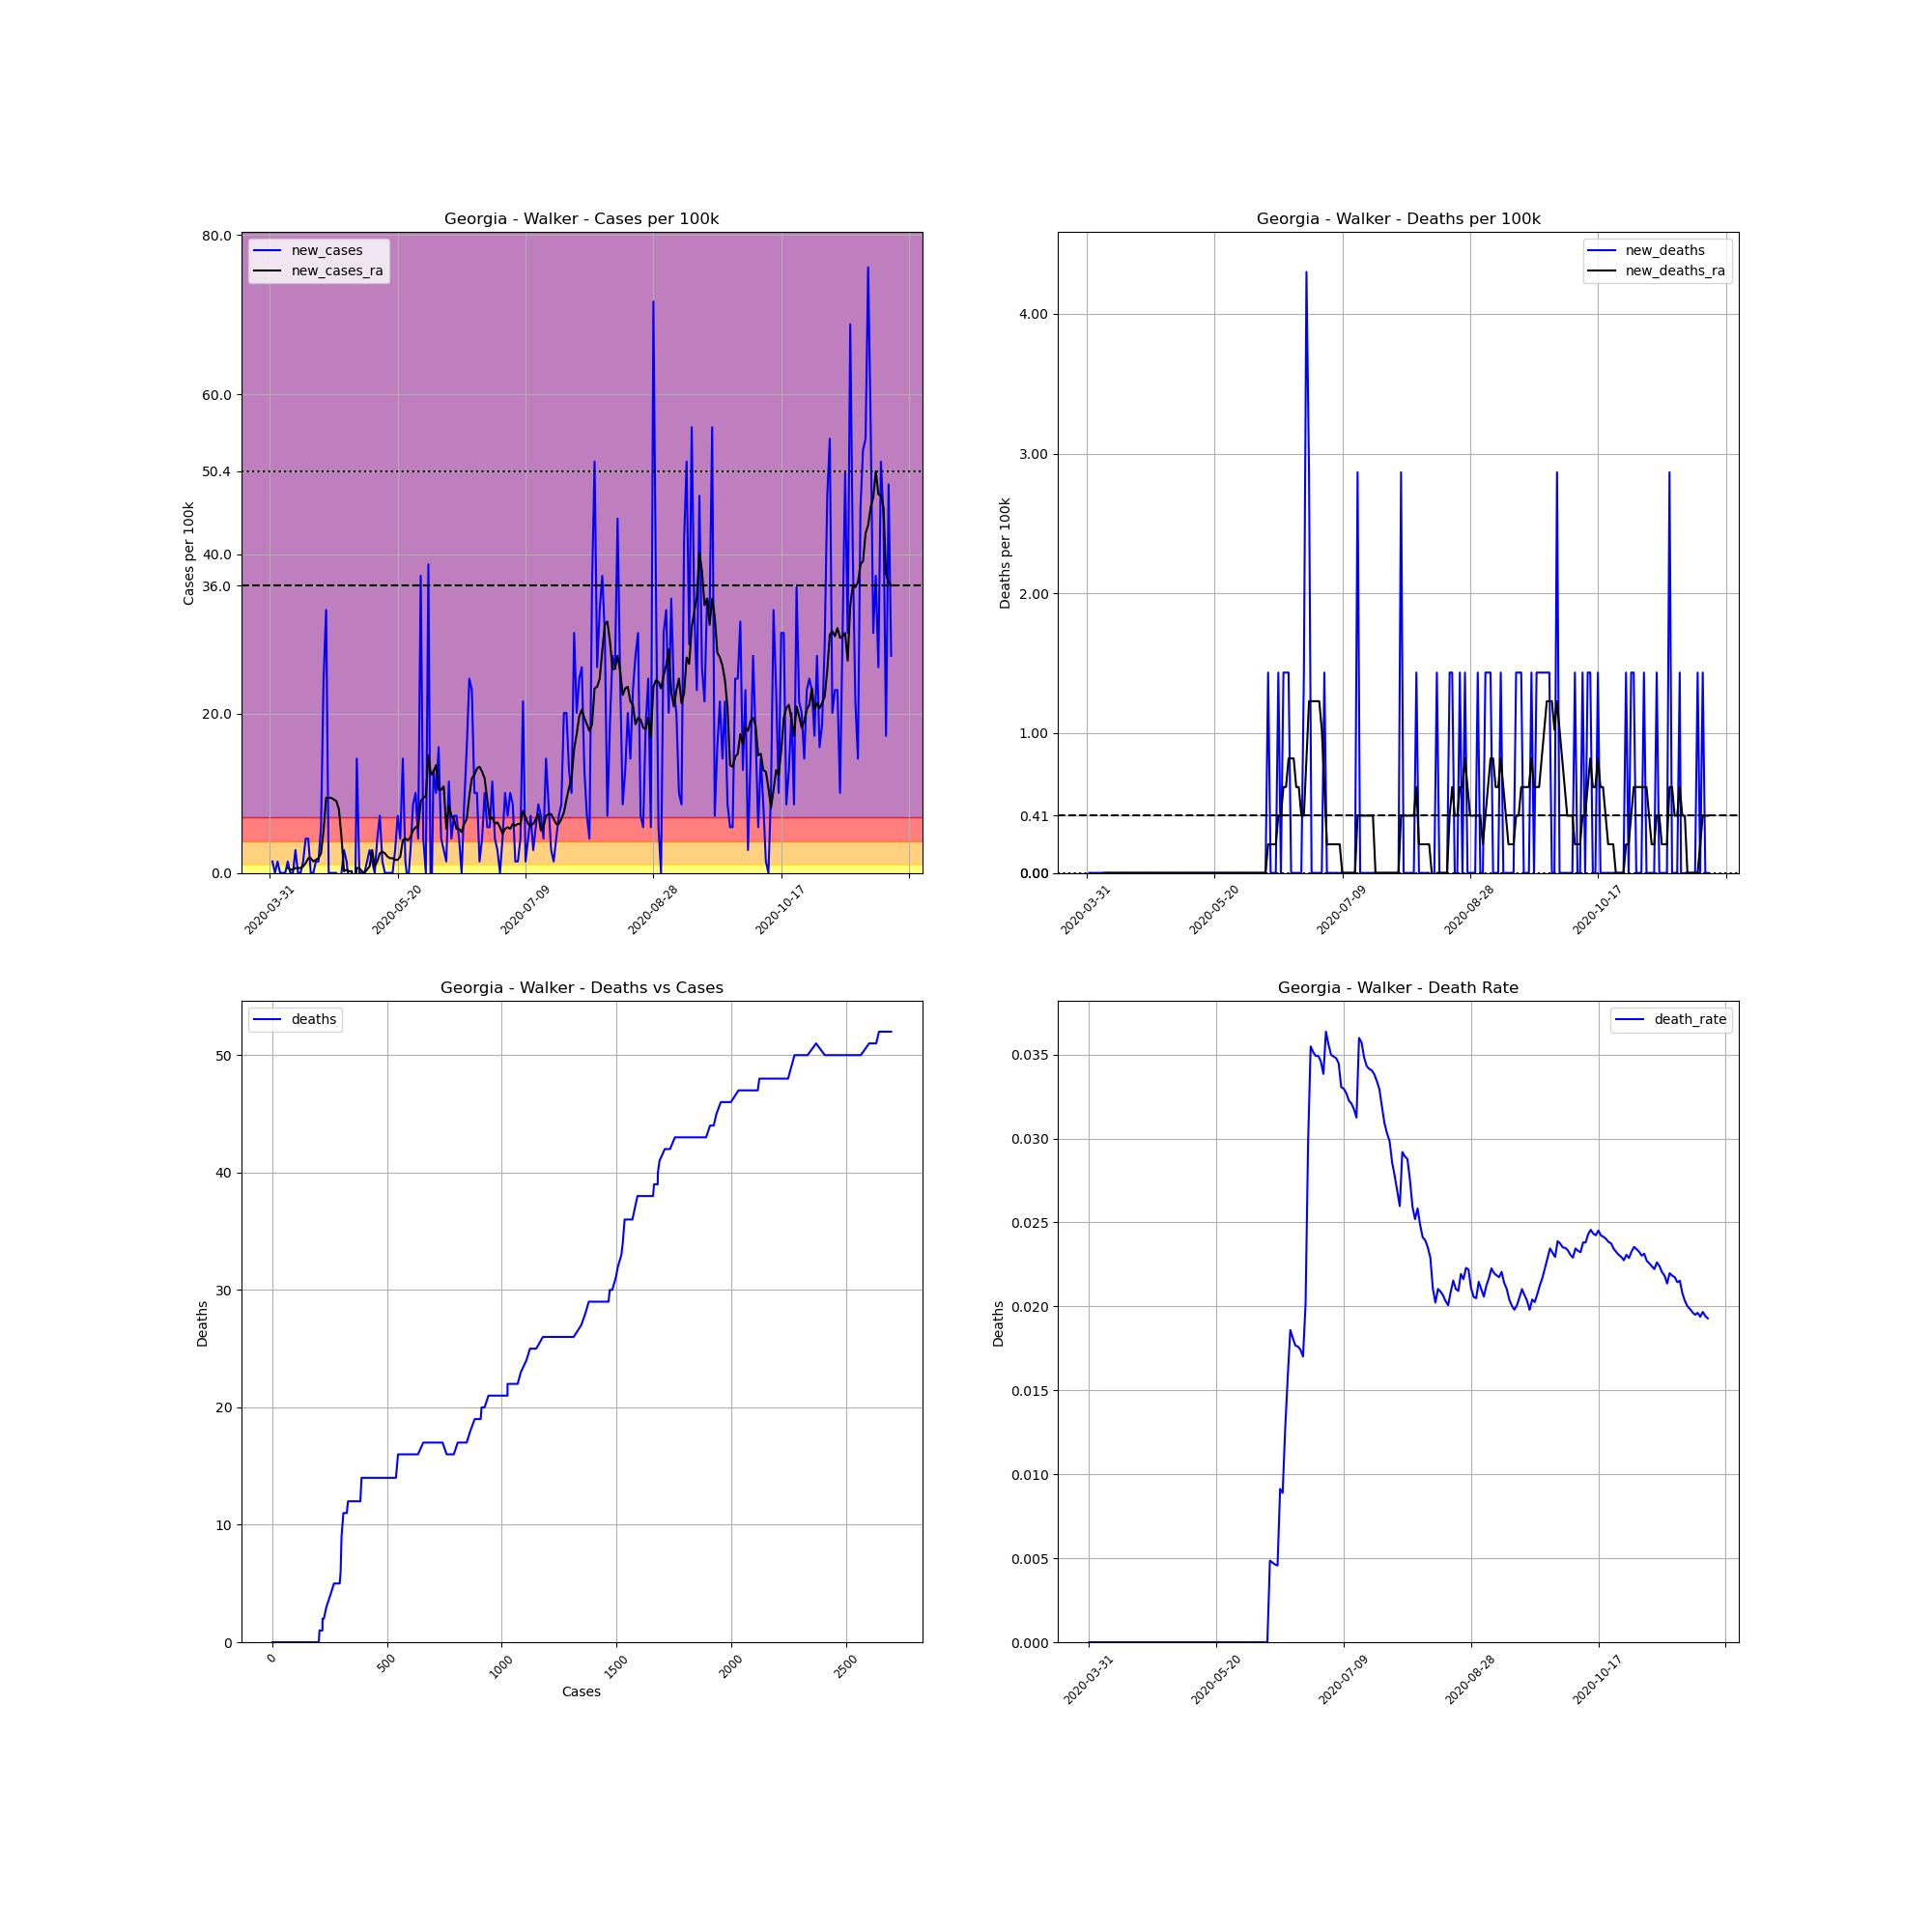

Data behind this chart, as committed beside it:
, date, county, state, fips, cases, deaths, COUNTY, STNAME, CTYNAME, POPESTIMATE2019, cases_per_100k, deaths_per_100k, death_rate, new_cases, new_deaths, new_cases_ra, new_deaths_ra
523038, 2020-03-31, Walker, Georgia, 13295, 1, 0.0, 295, Georgia, Walker, 69761, 1.433, 0.0, 0.0, , , , 
523039, 2020-04-01, Walker, Georgia, 13295, 2, 0.0, 295, Georgia, Walker, 69761, 2.867, 0.0, 0.0, 1.433, 0.0, , 
523040, 2020-04-02, Walker, Georgia, 13295, 2, 0.0, 295, Georgia, Walker, 69761, 2.867, 0.0, 0.0, 0.0, 0.0, , 
523041, 2020-04-03, Walker, Georgia, 13295, 3, 0.0, 295, Georgia, Walker, 69761, 4.3, 0.0, 0.0, 1.433, 0.0, , 
523042, 2020-04-04, Walker, Georgia, 13295, 3, 0.0, 295, Georgia, Walker, 69761, 4.3, 0.0, 0.0, 0.0, 0.0, , 
523043, 2020-04-05, Walker, Georgia, 13295, 3, 0.0, 295, Georgia, Walker, 69761, 4.3, 0.0, 0.0, 0.0, 0.0, , 
523044, 2020-04-06, Walker, Georgia, 13295, 3, 0.0, 295, Georgia, Walker, 69761, 4.3, 0.0, 0.0, 0.0, 0.0, , 
523045, 2020-04-07, Walker, Georgia, 13295, 4, 0.0, 295, Georgia, Walker, 69761, 5.734, 0.0, 0.0, 1.433, 0.0, 0.6143, 0.0
523046, 2020-04-08, Walker, Georgia, 13295, 4, 0.0, 295, Georgia, Walker, 69761, 5.734, 0.0, 0.0, 0.0, 0.0, 0.4096, 0.0
523047, 2020-04-09, Walker, Georgia, 13295, 4, 0.0, 295, Georgia, Walker, 69761, 5.734, 0.0, 0.0, 0.0, 0.0, 0.4096, 0.0
523048, 2020-04-10, Walker, Georgia, 13295, 6, 0.0, 295, Georgia, Walker, 69761, 8.601, 0.0, 0.0, 2.867, 0.0, 0.6143, 0.0
523049, 2020-04-11, Walker, Georgia, 13295, 6, 0.0, 295, Georgia, Walker, 69761, 8.601, 0.0, 0.0, 0.0, 0.0, 0.6143, 0.0
523050, 2020-04-12, Walker, Georgia, 13295, 6, 0.0, 295, Georgia, Walker, 69761, 8.601, 0.0, 0.0, 0.0, 0.0, 0.6143, 0.0
523051, 2020-04-13, Walker, Georgia, 13295, 7, 0.0, 295, Georgia, Walker, 69761, 10.03, 0.0, 0.0, 1.433, 0.0, 0.8191, 0.0
523052, 2020-04-14, Walker, Georgia, 13295, 10, 0.0, 295, Georgia, Walker, 69761, 14.33, 0.0, 0.0, 4.3, 0.0, 1.229, 0.0
523053, 2020-04-15, Walker, Georgia, 13295, 13, 0.0, 295, Georgia, Walker, 69761, 18.64, 0.0, 0.0, 4.3, 0.0, 1.843, 0.0
523054, 2020-04-16, Walker, Georgia, 13295, 13, 0.0, 295, Georgia, Walker, 69761, 18.64, 0.0, 0.0, 0.0, 0.0, 1.843, 0.0
523055, 2020-04-17, Walker, Georgia, 13295, 13, 0.0, 295, Georgia, Walker, 69761, 18.64, 0.0, 0.0, 0.0, 0.0, 1.433, 0.0
523056, 2020-04-18, Walker, Georgia, 13295, 14, 0.0, 295, Georgia, Walker, 69761, 20.07, 0.0, 0.0, 1.433, 0.0, 1.638, 0.0
523057, 2020-04-19, Walker, Georgia, 13295, 15, 0.0, 295, Georgia, Walker, 69761, 21.5, 0.0, 0.0, 1.433, 0.0, 1.843, 0.0
523058, 2020-04-20, Walker, Georgia, 13295, 19, 0.0, 295, Georgia, Walker, 69761, 27.24, 0.0, 0.0, 5.734, 0.0, 2.457, 0.0
523059, 2020-04-21, Walker, Georgia, 13295, 36, 0.0, 295, Georgia, Walker, 69761, 51.6, 0.0, 0.0, 24.37, 0.0, 5.324, 0.0
523060, 2020-04-22, Walker, Georgia, 13295, 59, 0.0, 295, Georgia, Walker, 69761, 84.57, 0.0, 0.0, 32.97, 0.0, 9.42, 0.0
523061, 2020-04-23, Walker, Georgia, 13295, 59, 0.0, 295, Georgia, Walker, 69761, 84.57, 0.0, 0.0, 0.0, 0.0, 9.42, 0.0
523062, 2020-04-24, Walker, Georgia, 13295, 59, 0.0, 295, Georgia, Walker, 69761, 84.57, 0.0, 0.0, 0.0, 0.0, 9.42, 0.0
523063, 2020-04-25, Walker, Georgia, 13295, 59, 0.0, 295, Georgia, Walker, 69761, 84.57, 0.0, 0.0, 0.0, 0.0, 9.215, 0.0
523064, 2020-04-26, Walker, Georgia, 13295, 59, 0.0, 295, Georgia, Walker, 69761, 84.57, 0.0, 0.0, 0.0, 0.0, 9.01, 0.0
523065, 2020-04-27, Walker, Georgia, 13295, 58, 0.0, 295, Georgia, Walker, 69761, 83.14, 0.0, 0.0, -1.433, 0.0, 7.986, 0.0
523066, 2020-04-28, Walker, Georgia, 13295, 58, 0.0, 295, Georgia, Walker, 69761, 83.14, 0.0, 0.0, 0.0, 0.0, 4.505, 0.0
523067, 2020-04-29, Walker, Georgia, 13295, 60, 0.0, 295, Georgia, Walker, 69761, 86.01, 0.0, 0.0, 2.867, 0.0, 0.2048, 0.0
523068, 2020-04-30, Walker, Georgia, 13295, 61, 0.0, 295, Georgia, Walker, 69761, 87.44, 0.0, 0.0, 1.433, 0.0, 0.4096, 0.0
523069, 2020-05-01, Walker, Georgia, 13295, 60, 0.0, 295, Georgia, Walker, 69761, 86.01, 0.0, 0.0, -1.433, 0.0, 0.2048, 0.0
523070, 2020-05-02, Walker, Georgia, 13295, 60, 0.0, 295, Georgia, Walker, 69761, 86.01, 0.0, 0.0, 0.0, 0.0, 0.2048, 0.0
523071, 2020-05-03, Walker, Georgia, 13295, 51, 0.0, 295, Georgia, Walker, 69761, 73.11, 0.0, 0.0, -12.9, 0.0, -1.638, 0.0
523072, 2020-05-04, Walker, Georgia, 13295, 61, 0.0, 295, Georgia, Walker, 69761, 87.44, 0.0, 0.0, 14.33, 0.0, 0.6143, 0.0
523073, 2020-05-05, Walker, Georgia, 13295, 61, 0.0, 295, Georgia, Walker, 69761, 87.44, 0.0, 0.0, 0.0, 0.0, 0.6143, 0.0
523074, 2020-05-06, Walker, Georgia, 13295, 61, 0.0, 295, Georgia, Walker, 69761, 87.44, 0.0, 0.0, 0.0, 0.0, 0.2048, 0.0
523075, 2020-05-07, Walker, Georgia, 13295, 61, 0.0, 295, Georgia, Walker, 69761, 87.44, 0.0, 0.0, 0.0, 0.0, -1.0150610510858574e-15, 0.0
523076, 2020-05-08, Walker, Georgia, 13295, 62, 0.0, 295, Georgia, Walker, 69761, 88.87, 0.0, 0.0, 1.433, 0.0, 0.4096, 0.0
523077, 2020-05-09, Walker, Georgia, 13295, 64, 0.0, 295, Georgia, Walker, 69761, 91.74, 0.0, 0.0, 2.867, 0.0, 0.8191, 0.0
523078, 2020-05-10, Walker, Georgia, 13295, 65, 0.0, 295, Georgia, Walker, 69761, 93.18, 0.0, 0.0, 1.433, 0.0, 2.867, 0.0
523079, 2020-05-11, Walker, Georgia, 13295, 65, 0.0, 295, Georgia, Walker, 69761, 93.18, 0.0, 0.0, 0.0, 0.0, 0.8191, 0.0
523080, 2020-05-12, Walker, Georgia, 13295, 68, 0.0, 295, Georgia, Walker, 69761, 97.48, 0.0, 0.0, 4.3, 0.0, 1.433, 0.0
523081, 2020-05-13, Walker, Georgia, 13295, 73, 0.0, 295, Georgia, Walker, 69761, 104.6, 0.0, 0.0, 7.167, 0.0, 2.457, 0.0
523082, 2020-05-14, Walker, Georgia, 13295, 74, 0.0, 295, Georgia, Walker, 69761, 106.1, 0.0, 0.0, 1.433, 0.0, 2.662, 0.0
523083, 2020-05-15, Walker, Georgia, 13295, 74, 0.0, 295, Georgia, Walker, 69761, 106.1, 0.0, 0.0, 0.0, 0.0, 2.457, 0.0
523084, 2020-05-16, Walker, Georgia, 13295, 74, 0.0, 295, Georgia, Walker, 69761, 106.1, 0.0, 0.0, 0.0, 0.0, 2.048, 0.0
523085, 2020-05-17, Walker, Georgia, 13295, 74, 0.0, 295, Georgia, Walker, 69761, 106.1, 0.0, 0.0, 0.0, 0.0, 1.843, 0.0
523086, 2020-05-18, Walker, Georgia, 13295, 74, 0.0, 295, Georgia, Walker, 69761, 106.1, 0.0, 0.0, 0.0, 0.0, 1.843, 0.0
523087, 2020-05-19, Walker, Georgia, 13295, 76, 0.0, 295, Georgia, Walker, 69761, 108.9, 0.0, 0.0, 2.867, 0.0, 1.638, 0.0
523088, 2020-05-20, Walker, Georgia, 13295, 81, 0.0, 295, Georgia, Walker, 69761, 116.1, 0.0, 0.0, 7.167, 0.0, 1.638, 0.0
523089, 2020-05-21, Walker, Georgia, 13295, 84, 0.0, 295, Georgia, Walker, 69761, 120.4, 0.0, 0.0, 4.3, 0.0, 2.048, 0.0
523090, 2020-05-22, Walker, Georgia, 13295, 94, 0.0, 295, Georgia, Walker, 69761, 134.7, 0.0, 0.0, 14.33, 0.0, 4.096, 0.0
523091, 2020-05-23, Walker, Georgia, 13295, 95, 0.0, 295, Georgia, Walker, 69761, 136.2, 0.0, 0.0, 1.433, 0.0, 4.3, 0.0
523092, 2020-05-24, Walker, Georgia, 13295, 94, 0.0, 295, Georgia, Walker, 69761, 134.7, 0.0, 0.0, -1.433, 0.0, 4.096, 0.0
523093, 2020-05-25, Walker, Georgia, 13295, 96, 0.0, 295, Georgia, Walker, 69761, 137.6, 0.0, 0.0, 2.867, 0.0, 4.505, 0.0
523094, 2020-05-26, Walker, Georgia, 13295, 102, 0.0, 295, Georgia, Walker, 69761, 146.2, 0.0, 0.0, 8.601, 0.0, 5.324, 0.0
523095, 2020-05-27, Walker, Georgia, 13295, 109, 0.0, 295, Georgia, Walker, 69761, 156.2, 0.0, 0.0, 10.03, 0.0, 5.734, 0.0
523096, 2020-05-28, Walker, Georgia, 13295, 112, 0.0, 295, Georgia, Walker, 69761, 160.5, 0.0, 0.0, 4.3, 0.0, 5.734, 0.0
523097, 2020-05-29, Walker, Georgia, 13295, 138, 0.0, 295, Georgia, Walker, 69761, 197.8, 0.0, 0.0, 37.27, 0.0, 9.01, 0.0
... 184 more rows
